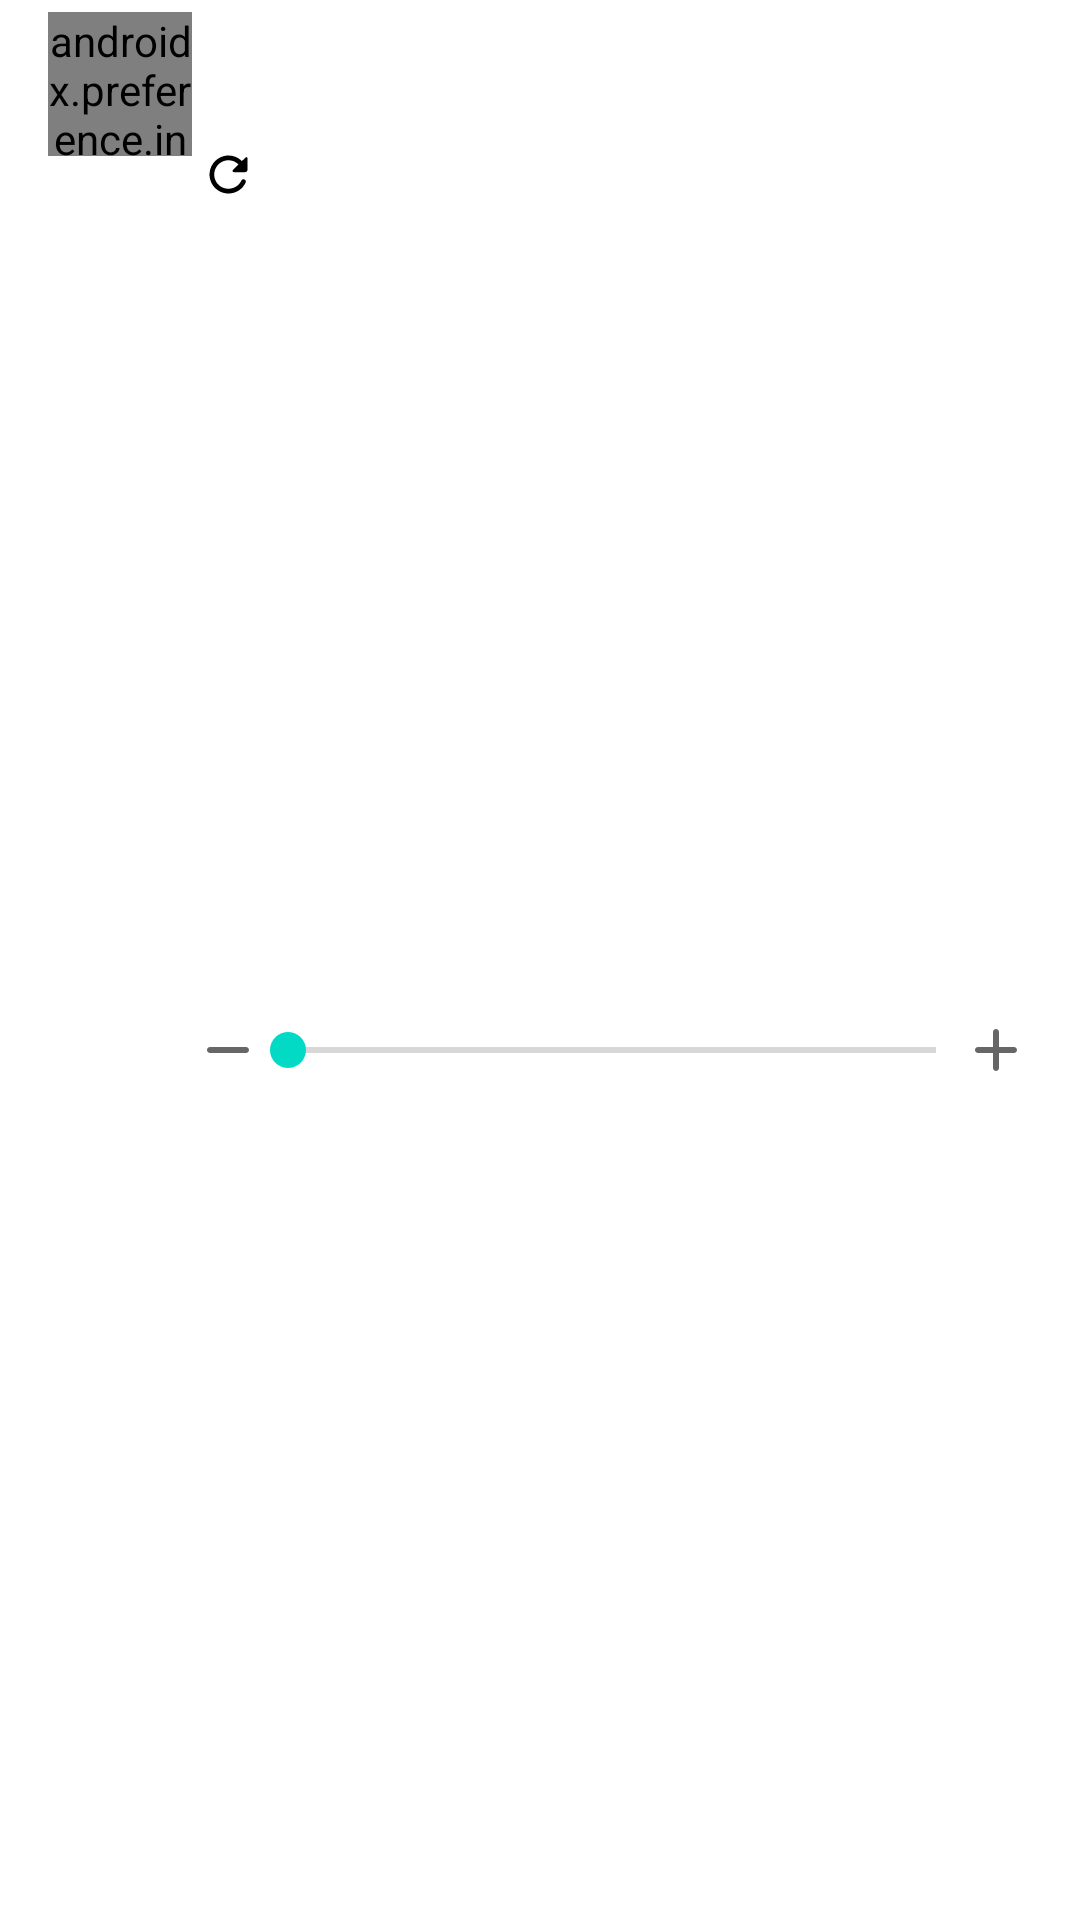

Reconstruct the res/layout file that produces this screen, plus the resources it refers to.
<!-- AndroidManifest.xml: fallback theme Theme.MaterialComponents.DayNight.NoActionBar -->
<!-- res/layout/preference_custom_seekbar.xml -->
<?xml version="1.0" encoding="utf-8"?>
<androidx.constraintlayout.widget.ConstraintLayout
    xmlns:android="http://schemas.android.com/apk/res/android"
    xmlns:settings="http://schemas.android.com/apk/res-auto"
    android:layout_width="match_parent"
    android:layout_height="wrap_content"
    android:minHeight="?android:attr/listPreferredItemHeight"
    android:paddingStart="?android:attr/listPreferredItemPaddingStart"
    android:paddingEnd="?android:attr/listPreferredItemPaddingEnd"
    android:background="?android:attr/selectableItemBackground"
    android:clipChildren="false"
    android:clipToPadding="false">

    <androidx.preference.internal.PreferenceImageView
        android:id="@android:id/icon"
        android:layout_width="48dp"
        android:layout_height="48dp"
        android:layout_marginTop="4dp"
        android:layout_marginBottom="4dp"
        android:scaleType="centerInside"
        settings:layout_constraintStart_toStartOf="parent"
        settings:layout_constraintTop_toTopOf="parent" />

    <TextView
        android:id="@android:id/title"
        android:layout_width="0dp"
        android:layout_height="wrap_content"
        android:layout_marginTop="8dp"
        android:gravity="start"
        android:singleLine="true"
        android:textAppearance="?android:attr/textAppearanceListItem"
        android:textColor="?android:attr/textColorPrimary"
        android:ellipsize="marquee"
        android:fadingEdge="horizontal"
        settings:layout_constraintEnd_toEndOf="parent"
        settings:layout_constraintStart_toEndOf="@android:id/icon"
        settings:layout_constraintTop_toTopOf="parent" />

    <TextView
        android:id="@android:id/summary"
        android:layout_width="0dp"
        android:layout_height="wrap_content"
        android:textAppearance="?android:attr/textAppearanceSmall"
        android:textColor="?android:attr/textColorSecondary"
        android:textAlignment="viewStart"
        android:maxLines="4"
        settings:layout_constraintEnd_toEndOf="parent"
        settings:layout_constraintStart_toEndOf="@android:id/icon"
        settings:layout_constraintTop_toBottomOf="@android:id/title" />

    <TextView
        android:id="@+id/value"
        android:layout_width="wrap_content"
        android:layout_height="wrap_content"
        android:layout_alignParentStart="true"
        android:layout_centerVertical="true"
        android:textAppearance="?android:attr/textAppearanceListItemSecondary"
        android:textColor="?android:attr/textColorSecondary"
        android:maxLines="1"
        android:ellipsize="end"
        settings:layout_constraintStart_toEndOf="@android:id/icon"
        settings:layout_constraintTop_toBottomOf="@android:id/summary" />

    <ImageView
        android:id="@+id/reset"
        android:src="@*android:drawable/ic_refresh"
        android:tint="?android:attr/colorControlNormal"
        android:layout_width="wrap_content"
        android:layout_height="0dp"
        android:scaleType="centerInside"
        android:layout_toEndOf="@id/value"
        android:layout_centerVertical="true"
        settings:layout_constraintStart_toEndOf="@id/value"
        settings:layout_constraintTop_toTopOf="@id/value"
        settings:layout_constraintBottom_toBottomOf="@id/value" />

    <ImageView
        android:id="@+id/minus"
        android:src="@*android:drawable/ic_minus"
        android:tint="?android:attr/colorControlNormal"
        android:layout_width="wrap_content"
        android:layout_height="wrap_content"
        android:paddingEnd="8dp"
        settings:layout_constraintBottom_toBottomOf="@id/seekbar"
        settings:layout_constraintEnd_toStartOf="@id/seekbar"
        settings:layout_constraintStart_toEndOf="@android:id/icon"
        settings:layout_constraintTop_toTopOf="@id/seekbar" />

    <SeekBar
        android:id="@+id/seekbar"
        android:layout_width="0dp"
        android:layout_height="wrap_content"
        android:layout_marginBottom="8dp"
        android:paddingStart="@dimen/preference_seekbar_padding_horizontal"
        android:paddingEnd="@dimen/preference_seekbar_padding_horizontal"
        android:paddingTop="@dimen/preference_seekbar_padding_vertical"
        android:paddingBottom="@dimen/preference_seekbar_padding_vertical"
        android:background="@null"
        android:focusable="false"
        android:clickable="false"
        settings:layout_constraintBottom_toBottomOf="parent"
        settings:layout_constraintEnd_toStartOf="@id/plus"
        settings:layout_constraintStart_toEndOf="@id/minus"
        settings:layout_constraintTop_toBottomOf="@id/value" />

    <ImageView
        android:id="@+id/plus"
        android:src="@*android:drawable/ic_plus"
        android:tint="?android:attr/colorControlNormal"
        android:layout_width="wrap_content"
        android:layout_height="wrap_content"
        android:paddingStart="8dp"
        settings:layout_constraintEnd_toEndOf="parent"
        settings:layout_constraintStart_toEndOf="@id/seekbar"
        settings:layout_constraintTop_toTopOf="@id/seekbar"
        settings:layout_constraintBottom_toBottomOf="@id/seekbar" />
</androidx.constraintlayout.widget.ConstraintLayout>
<!-- resources referenced by this layout -->
<resources>

</resources>
